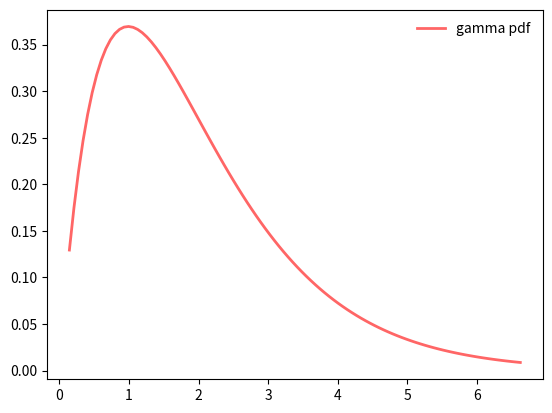

Generate this figure with matplotlib:
from scipy.stats import gamma
import matplotlib.pyplot as plt
import numpy as np
"""
Gamma Distribution
Γ(α,β) to denote the gamma distribution
shape parameterα >0 and rate parameterβ >0.
writeU([0,1]) todenote the uniform distribution in [0,1] andP(λ) to denote the Poisson distributionwith parameterλ >0.

The probability density function for gamma is:
f(x,a)=x^(a-)e^(-x)/Γ(a)
"""
"""
matplot lib figure
"""
fig, ax = plt.subplots(1, 1)
a = 1.99 #shape parameter
mean, var, skew, kurt = gamma.stats(a, moments='mvsk')

#Plot PDF
x = np.linspace(gamma.ppf(0.01,a), gamma.ppf(0.99, a), 100)
ax.plot(x, gamma.pdf(x, a),'r-',lw=2,alpha=0.6, label='gamma pdf')
ax.legend(loc='best', frameon=False)

plt.show()
"""
-Gamma Distribution
-Poisson Distribution
-Uniform Distribution
"""
